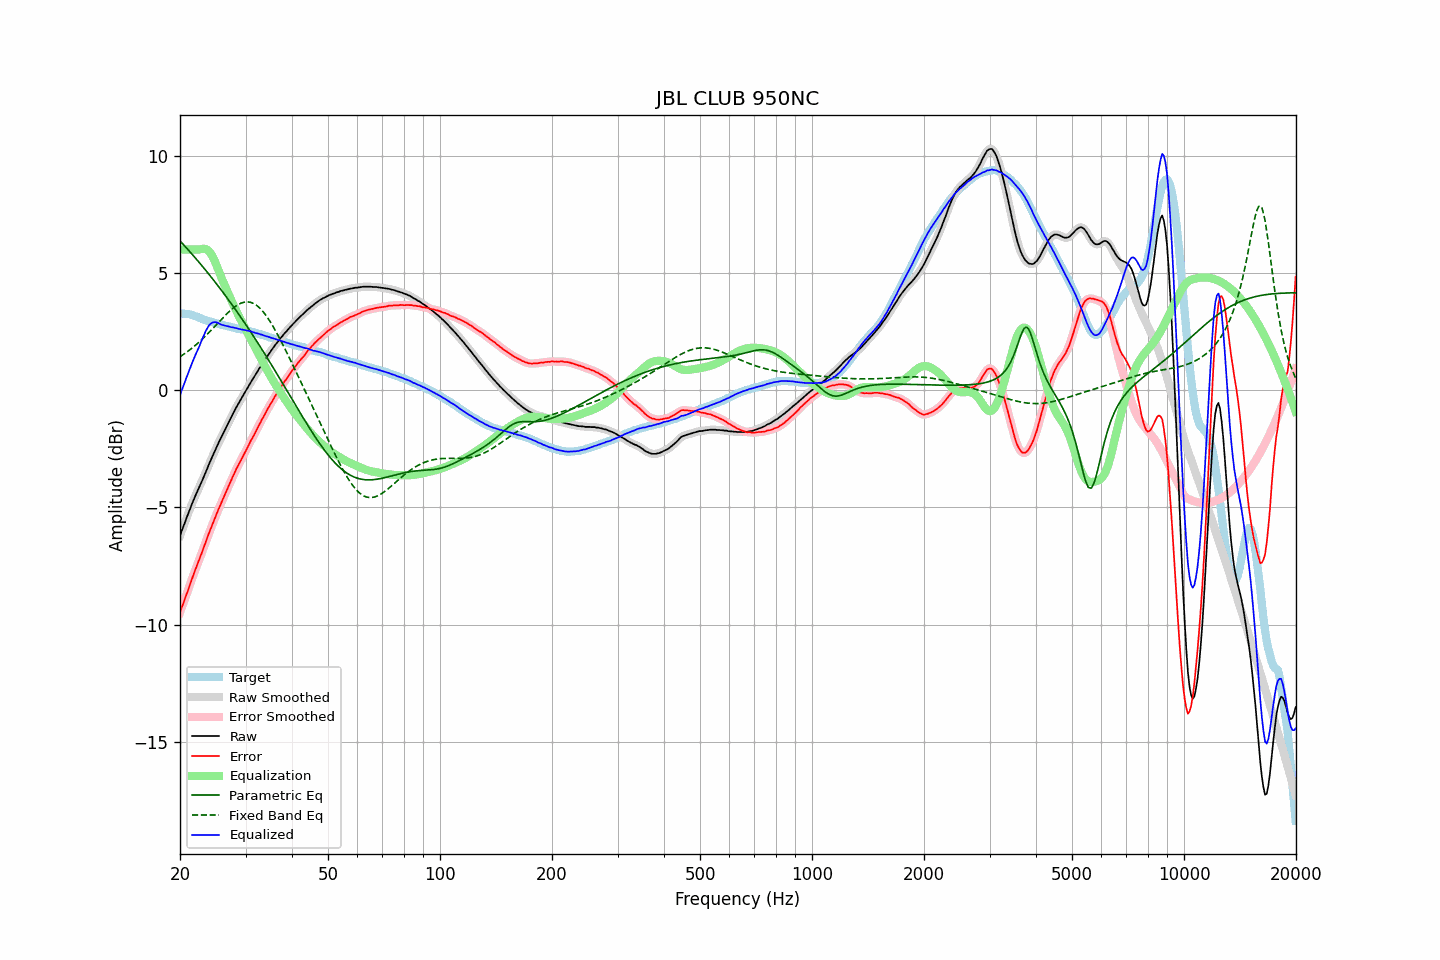

The data file committed next to this chart (first rows):
frequency, raw, error, smoothed, error_smoothed, equalization, parametric_eq, fixed_band_eq, equalized_raw, equalized_smoothed, target
20.00, -6.21, -9.48, -6.21, -9.48, 6.00, 6.37, 1.43, -0.21, -0.21, 3.28
20.20, -6.02, -9.28, -6.02, -9.29, 6.00, 6.29, 1.47, -0.02, -0.02, 3.27
20.40, -5.85, -9.11, -5.84, -9.11, 6.00, 6.22, 1.52, 0.15, 0.16, 3.27
20.61, -5.66, -8.92, -5.66, -8.92, 6.00, 6.15, 1.56, 0.34, 0.34, 3.26
20.81, -5.47, -8.72, -5.47, -8.73, 6.00, 6.07, 1.61, 0.53, 0.53, 3.26
21.02, -5.29, -8.54, -5.28, -8.53, 6.00, 5.99, 1.66, 0.71, 0.72, 3.26
21.23, -5.10, -8.33, -5.10, -8.34, 6.00, 5.92, 1.72, 0.90, 0.90, 3.23
21.44, -4.93, -8.14, -4.93, -8.14, 6.00, 5.84, 1.77, 1.07, 1.07, 3.21
21.66, -4.76, -7.95, -4.76, -7.95, 6.00, 5.76, 1.82, 1.24, 1.24, 3.19
21.87, -4.60, -7.76, -4.60, -7.76, 6.00, 5.68, 1.88, 1.40, 1.40, 3.16
22.09, -4.44, -7.58, -4.44, -7.58, 6.00, 5.60, 1.94, 1.56, 1.56, 3.14
22.31, -4.29, -7.41, -4.29, -7.40, 6.00, 5.52, 2.00, 1.71, 1.71, 3.12
22.54, -4.14, -7.23, -4.13, -7.23, 6.00, 5.44, 2.06, 1.86, 1.87, 3.09
22.76, -3.98, -7.04, -3.98, -7.05, 6.02, 5.36, 2.12, 2.04, 2.03, 3.06
22.99, -3.83, -6.86, -3.82, -6.86, 6.03, 5.28, 2.19, 2.20, 2.20, 3.03
23.22, -3.67, -6.67, -3.66, -6.67, 6.03, 5.20, 2.25, 2.36, 2.37, 3.00
23.45, -3.50, -6.48, -3.50, -6.48, 6.02, 5.11, 2.32, 2.52, 2.52, 2.98
23.69, -3.34, -6.30, -3.33, -6.29, 5.98, 5.03, 2.39, 2.64, 2.65, 2.96
23.92, -3.17, -6.11, -3.17, -6.11, 5.93, 4.94, 2.46, 2.76, 2.76, 2.94
24.16, -3.01, -5.94, -3.01, -5.94, 5.84, 4.86, 2.53, 2.83, 2.83, 2.93
24.40, -2.86, -5.76, -2.85, -5.76, 5.73, 4.77, 2.60, 2.88, 2.88, 2.91
24.65, -2.70, -5.59, -2.70, -5.59, 5.60, 4.69, 2.67, 2.90, 2.90, 2.89
24.89, -2.55, -5.41, -2.55, -5.41, 5.45, 4.60, 2.75, 2.90, 2.90, 2.87
25.14, -2.40, -5.24, -2.39, -5.24, 5.28, 4.51, 2.82, 2.88, 2.88, 2.85
25.39, -2.25, -5.07, -2.25, -5.08, 5.10, 4.42, 2.89, 2.86, 2.85, 2.83
25.65, -2.11, -4.92, -2.11, -4.92, 4.93, 4.33, 2.97, 2.82, 2.82, 2.82
25.91, -1.97, -4.76, -1.97, -4.76, 4.76, 4.24, 3.04, 2.79, 2.79, 2.79
26.16, -1.83, -4.60, -1.83, -4.60, 4.60, 4.15, 3.11, 2.77, 2.77, 2.77
26.43, -1.69, -4.44, -1.69, -4.44, 4.44, 4.06, 3.18, 2.75, 2.75, 2.75
26.69, -1.55, -4.29, -1.55, -4.29, 4.29, 3.96, 3.25, 2.74, 2.74, 2.74
26.96, -1.41, -4.13, -1.41, -4.13, 4.13, 3.87, 3.32, 2.72, 2.72, 2.72
27.23, -1.27, -3.98, -1.27, -3.98, 3.97, 3.77, 3.38, 2.71, 2.70, 2.71
27.50, -1.14, -3.83, -1.13, -3.83, 3.82, 3.68, 3.44, 2.68, 2.69, 2.69
27.77, -1.00, -3.67, -1.00, -3.67, 3.67, 3.58, 3.50, 2.68, 2.67, 2.67
28.05, -0.87, -3.53, -0.87, -3.52, 3.53, 3.49, 3.55, 2.66, 2.66, 2.66
28.33, -0.74, -3.36, -0.74, -3.37, 3.38, 3.39, 3.60, 2.65, 2.64, 2.63
28.62, -0.62, -3.24, -0.62, -3.24, 3.24, 3.29, 3.64, 2.62, 2.63, 2.62
28.90, -0.50, -3.11, -0.50, -3.11, 3.11, 3.19, 3.68, 2.61, 2.61, 2.62
29.19, -0.38, -2.97, -0.38, -2.98, 2.97, 3.09, 3.71, 2.59, 2.59, 2.59
29.48, -0.26, -2.85, -0.26, -2.85, 2.84, 2.99, 3.74, 2.58, 2.58, 2.59
29.78, -0.14, -2.71, -0.14, -2.71, 2.71, 2.89, 3.76, 2.57, 2.57, 2.57
30.08, -0.02, -2.58, -0.02, -2.58, 2.58, 2.79, 3.76, 2.56, 2.55, 2.56
30.38, 0.09, -2.45, 0.10, -2.44, 2.44, 2.69, 3.77, 2.54, 2.54, 2.54
30.68, 0.21, -2.31, 0.21, -2.31, 2.31, 2.58, 3.76, 2.52, 2.52, 2.52
30.99, 0.33, -2.17, 0.33, -2.17, 2.18, 2.48, 3.75, 2.51, 2.51, 2.50
31.30, 0.44, -2.04, 0.44, -2.04, 2.04, 2.38, 3.72, 2.49, 2.49, 2.49
31.61, 0.55, -1.92, 0.55, -1.92, 1.91, 2.27, 3.69, 2.46, 2.46, 2.47
31.93, 0.66, -1.78, 0.66, -1.78, 1.78, 2.16, 3.65, 2.44, 2.44, 2.44
32.24, 0.77, -1.65, 0.77, -1.65, 1.65, 2.06, 3.60, 2.42, 2.42, 2.42
32.57, 0.89, -1.51, 0.89, -1.51, 1.52, 1.95, 3.54, 2.41, 2.40, 2.40
32.89, 0.99, -1.39, 1.00, -1.38, 1.39, 1.84, 3.48, 2.38, 2.38, 2.39
33.22, 1.11, -1.24, 1.11, -1.25, 1.26, 1.73, 3.40, 2.37, 2.36, 2.36
33.55, 1.21, -1.13, 1.21, -1.13, 1.13, 1.62, 3.32, 2.34, 2.34, 2.34
33.89, 1.31, -1.00, 1.32, -1.00, 1.00, 1.51, 3.23, 2.31, 2.32, 2.31
34.23, 1.42, -0.88, 1.42, -0.87, 0.88, 1.40, 3.14, 2.30, 2.29, 2.30
34.57, 1.52, -0.75, 1.52, -0.75, 0.75, 1.29, 3.04, 2.28, 2.27, 2.27
34.92, 1.62, -0.63, 1.62, -0.63, 0.63, 1.18, 2.93, 2.25, 2.25, 2.25
35.27, 1.71, -0.52, 1.72, -0.51, 0.51, 1.07, 2.82, 2.23, 2.23, 2.23
35.62, 1.81, -0.40, 1.81, -0.40, 0.40, 0.96, 2.71, 2.21, 2.21, 2.21
35.97, 1.90, -0.28, 1.90, -0.29, 0.28, 0.84, 2.58, 2.19, 2.18, 2.18
... 635 more rows
